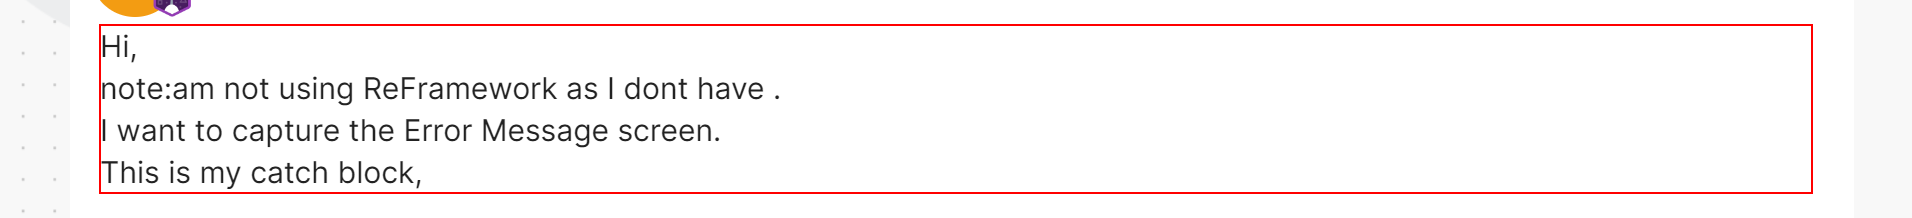
Workflow: 301_Test

Step 1 [try]: click on the paragraph in window 'How to take screenshot of Error message in Try catch block - Help - UiPath Community Forum' (chrome.exe)
